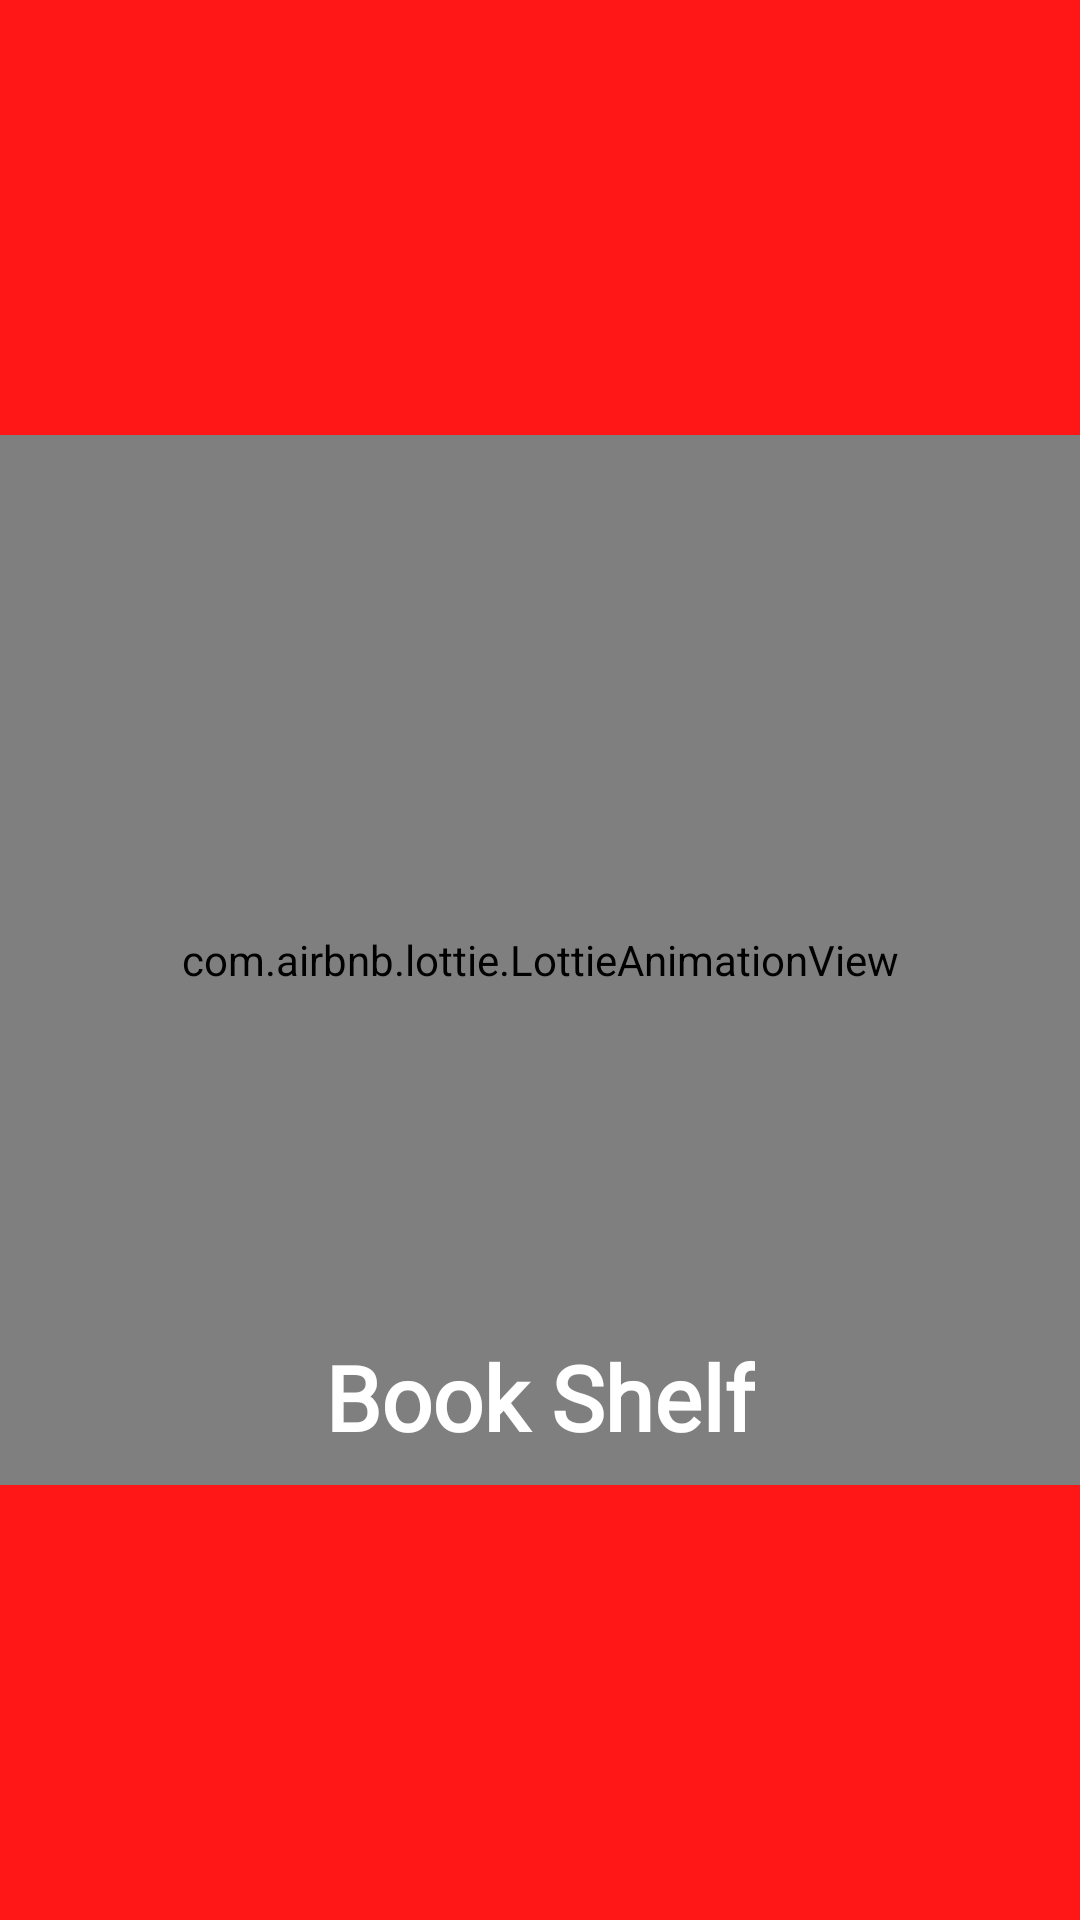

Produce the Android XML layout that renders to this screen, including the resource entries it uses.
<!-- AndroidManifest.xml: application theme Theme.BookShelf -->
<!-- res/layout/activity_splash.xml -->
<?xml version="1.0" encoding="utf-8"?>
<RelativeLayout xmlns:android="http://schemas.android.com/apk/res/android"
    xmlns:app="http://schemas.android.com/apk/res-auto"
    xmlns:tools="http://schemas.android.com/tools"
    android:layout_width="match_parent"
    android:layout_height="match_parent"
    android:background="@color/background"
    tools:context=".activities.SplashScreen">

    <com.airbnb.lottie.LottieAnimationView
        android:id="@+id/splashAnim"
        android:layout_width="match_parent"
        android:layout_height="350dp"
        android:layout_centerInParent="true"
        app:lottie_autoPlay="true"
        app:lottie_rawRes="@raw/logo" />

    <TextView
        android:id="@+id/appNameSplash"
        android:layout_width="wrap_content"
        android:layout_height="wrap_content"
        android:layout_below="@+id/splashAnim"
        android:layout_centerHorizontal="true"
        android:layout_marginTop="-50dp"
        android:fontFamily="@font/gravtrac_condensed_bd"
        android:text="@string/app_name"
        android:textColor="@color/white"
        android:textSize="30sp"
        android:textStyle="bold" />

</RelativeLayout>
<!-- resources referenced by this layout -->
<resources>
  <color name="background">#FF1616</color>
  <color name="white">#FFFFFFFF</color>
  <string name="app_name">Book Shelf</string>
  <style name="Theme.BookShelf" parent="Theme.MaterialComponents.DayNight.NoActionBar">
          
          <item name="colorPrimary">@color/background</item>
          <item name="colorPrimaryVariant">@color/background</item>
          <item name="colorOnPrimary">@color/white</item>
          
          <item name="colorSecondary">@color/teal_200</item>
          <item name="colorSecondaryVariant">@color/teal_700</item>
          <item name="colorOnSecondary">@color/white</item>
          
          <item name="android:statusBarColor" tools:targetApi="l">?attr/colorPrimaryVariant</item>
          
      </style>
  <color name="teal_200">#FF03DAC5</color>
  <color name="teal_700">#FF018786</color>
</resources>
